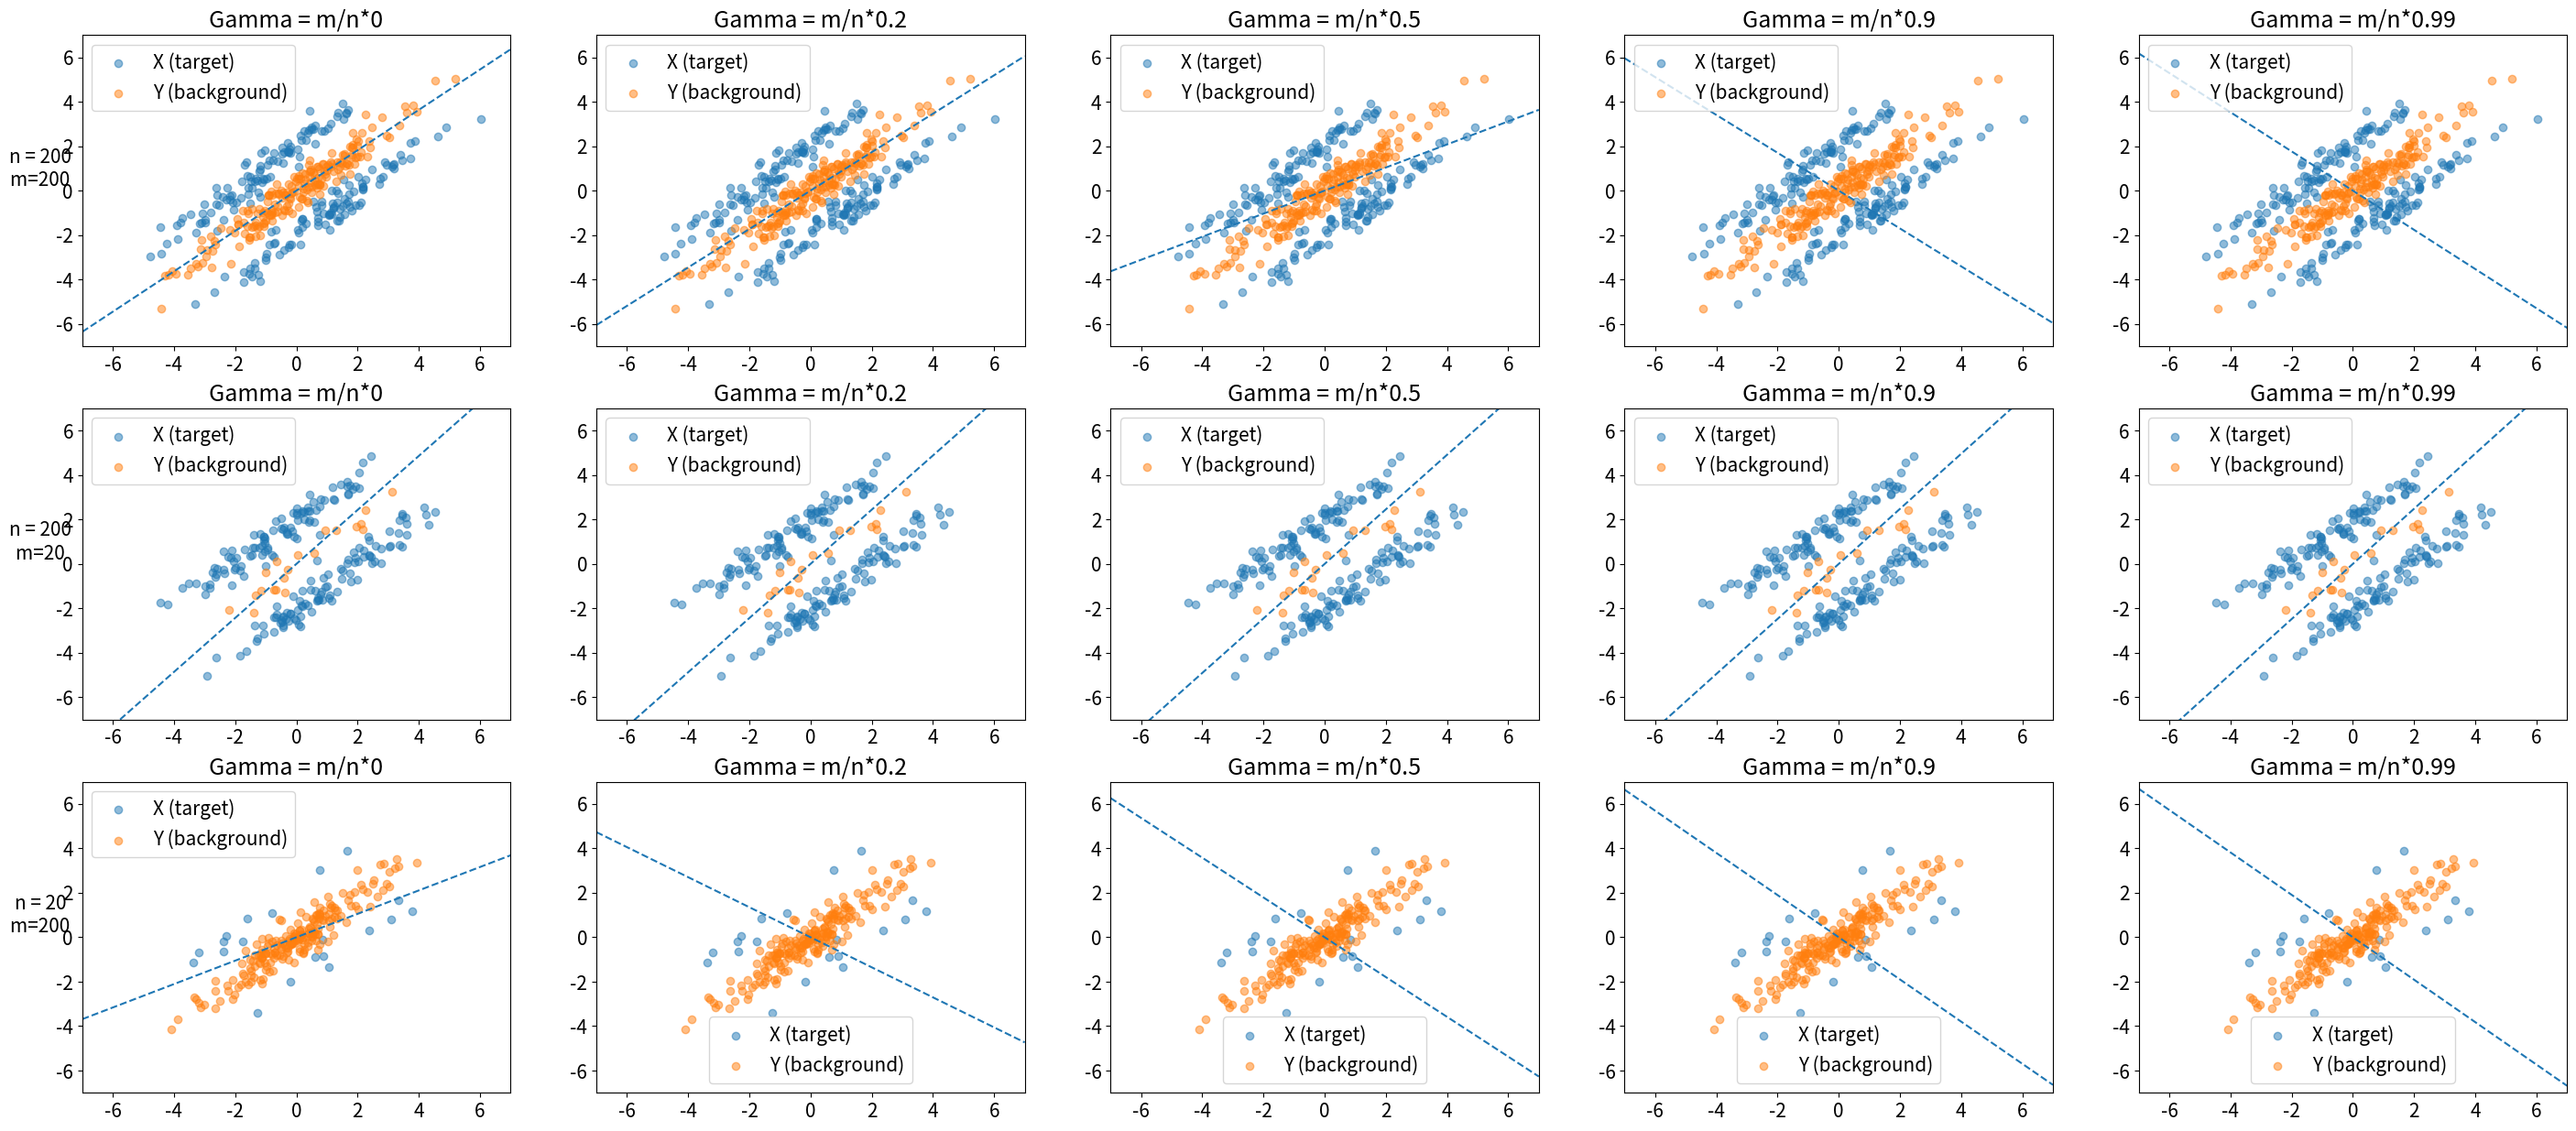

Recreate this plot in Python. (Note: this script raises an exception after producing the figure.)
import numpy as np
from scipy.linalg import sqrtm


class CPCA:

    def __init__(self, n_components, gamma):
        """Initialize PCPCA model.
        """
        self.k = n_components
        self.gamma = gamma

    def fit(self, X, Y):
        """Fit model via maximum likelihood estimation.
        """
        assert X.shape[0] == Y.shape[0]  # Should have same number of features
        p, n, m = X.shape[0], X.shape[1], Y.shape[1]

        # Get sample covariance
        Cx, Cy = self._compute_sample_covariance(
            X), self._compute_sample_covariance(Y)

        # Differential covariance
        Cdiff = Cx - self.gamma * Cy

        # Eigendecomposition
        eigvals, U = np.linalg.eigh(Cdiff)

        # Sort by eigenvalues and truncate to number of components
        sorted_idx = np.argsort(-eigvals)
        eigvals = eigvals[sorted_idx]
        U = U[:, sorted_idx]
        Lambda = np.diag(eigvals)
        Lambda, U = Lambda[:self.k, :self.k], U[:, :self.k]

        W = U @ sqrtm(Lambda)

        self.W = W

    def transform(self, X, Y):
        """Embed data using fitted model.
        """
        return self.W.T @ X, self.W.T @ Y

    def fit_transform(self, X, Y):
        self.fit(X, Y)
        return self.transform(X, Y)

    def sample(self):
        """Sample from the fitted model.
        """
        pass

    def get_gamma_bound(self, X, Y):
        """Compute the upper bound on gamma such that the d'th eigenvalue of C is positive.
        """
        Cx = self._compute_sample_covariance(X)
        Cy = self._compute_sample_covariance(Y)
        Cx_eigvals = -np.sort(-np.linalg.eigvals(Cx))
        Cy_eigvals = -np.sort(-np.linalg.eigvals(Cy))

        gamma_bound = Cx_eigvals[self.k - 1] / Cy_eigvals[0]
        return gamma_bound

    def _compute_sample_covariance(self, data):
        """Compute sample covariance where data is a p x n matrix.
        """
        n = data.shape[1]
        cov = 1 / n * data @ data.T
        return cov


if __name__ == "__main__":

    import matplotlib.pyplot as plt
    from scipy.stats import multivariate_normal

    import matplotlib
    font = {'size': 15}

    matplotlib.rc('font', **font)

    # Try this out with fake covariance matrices
    cov = [
        [2.7, 2.6],
        [2.6, 2.7]
    ]

    def abline(slope, intercept):
        """Plot a line from slope and intercept"""
        axes = plt.gca()
        x_vals = np.array(axes.get_xlim())
        y_vals = intercept + slope * x_vals
        plt.plot(x_vals, y_vals, '--')

    # Vary gamma and plot what happens
    # We expect that gamma equal to 0 recovers PCA on X
    n_vals = [200, 200, 20]
    m_vals = [200, 20, 200]

    k = 1
    gamma_range = [0, 0.2, 0.5, 0.9, 0.99]
    plt.figure(figsize=(len(gamma_range) * 7, 15))
    for sample_size_ii in range(len(n_vals)):

        n, m = n_vals[sample_size_ii], m_vals[sample_size_ii]

        # Generate data
        Y = multivariate_normal.rvs([0, 0], cov, size=m)
        Xa = multivariate_normal.rvs([-1, 1], cov, size=n//2)
        Xb = multivariate_normal.rvs([1, -1], cov, size=n//2)
        X = np.concatenate([Xa, Xb], axis=0)

        X, Y = X.T, Y.T

        for ii, gamma in enumerate(gamma_range):
            gamma_orig = gamma
            gamma *= m/n
            cpca = CPCA(gamma=gamma, n_components=k)
            cpca.fit(X, Y)

            plt.subplot(len(n_vals), len(gamma_range), len(
                gamma_range) * sample_size_ii + ii+1)
            plt.title("Gamma = m/n*{}".format(gamma_orig))
            plt.scatter(X[0, :], X[1, :], alpha=0.5, label="X (target)")
            plt.scatter(Y[0, :], Y[1, :], alpha=0.5, label="Y (background)")
            plt.legend()
            plt.xlim([-7, 7])
            plt.ylim([-7, 7])
            if ii == 0:
                plt.ylabel("n = {}     \nm={}     ".format(n, m), rotation=0)

            origin = np.array([[0], [0]])  # origin point
            abline(slope=cpca.W[1, 0] / cpca.W[0, 0], intercept=0)
    plt.savefig("../plots/cpca_varying_samplesizes.png")
    plt.show()
